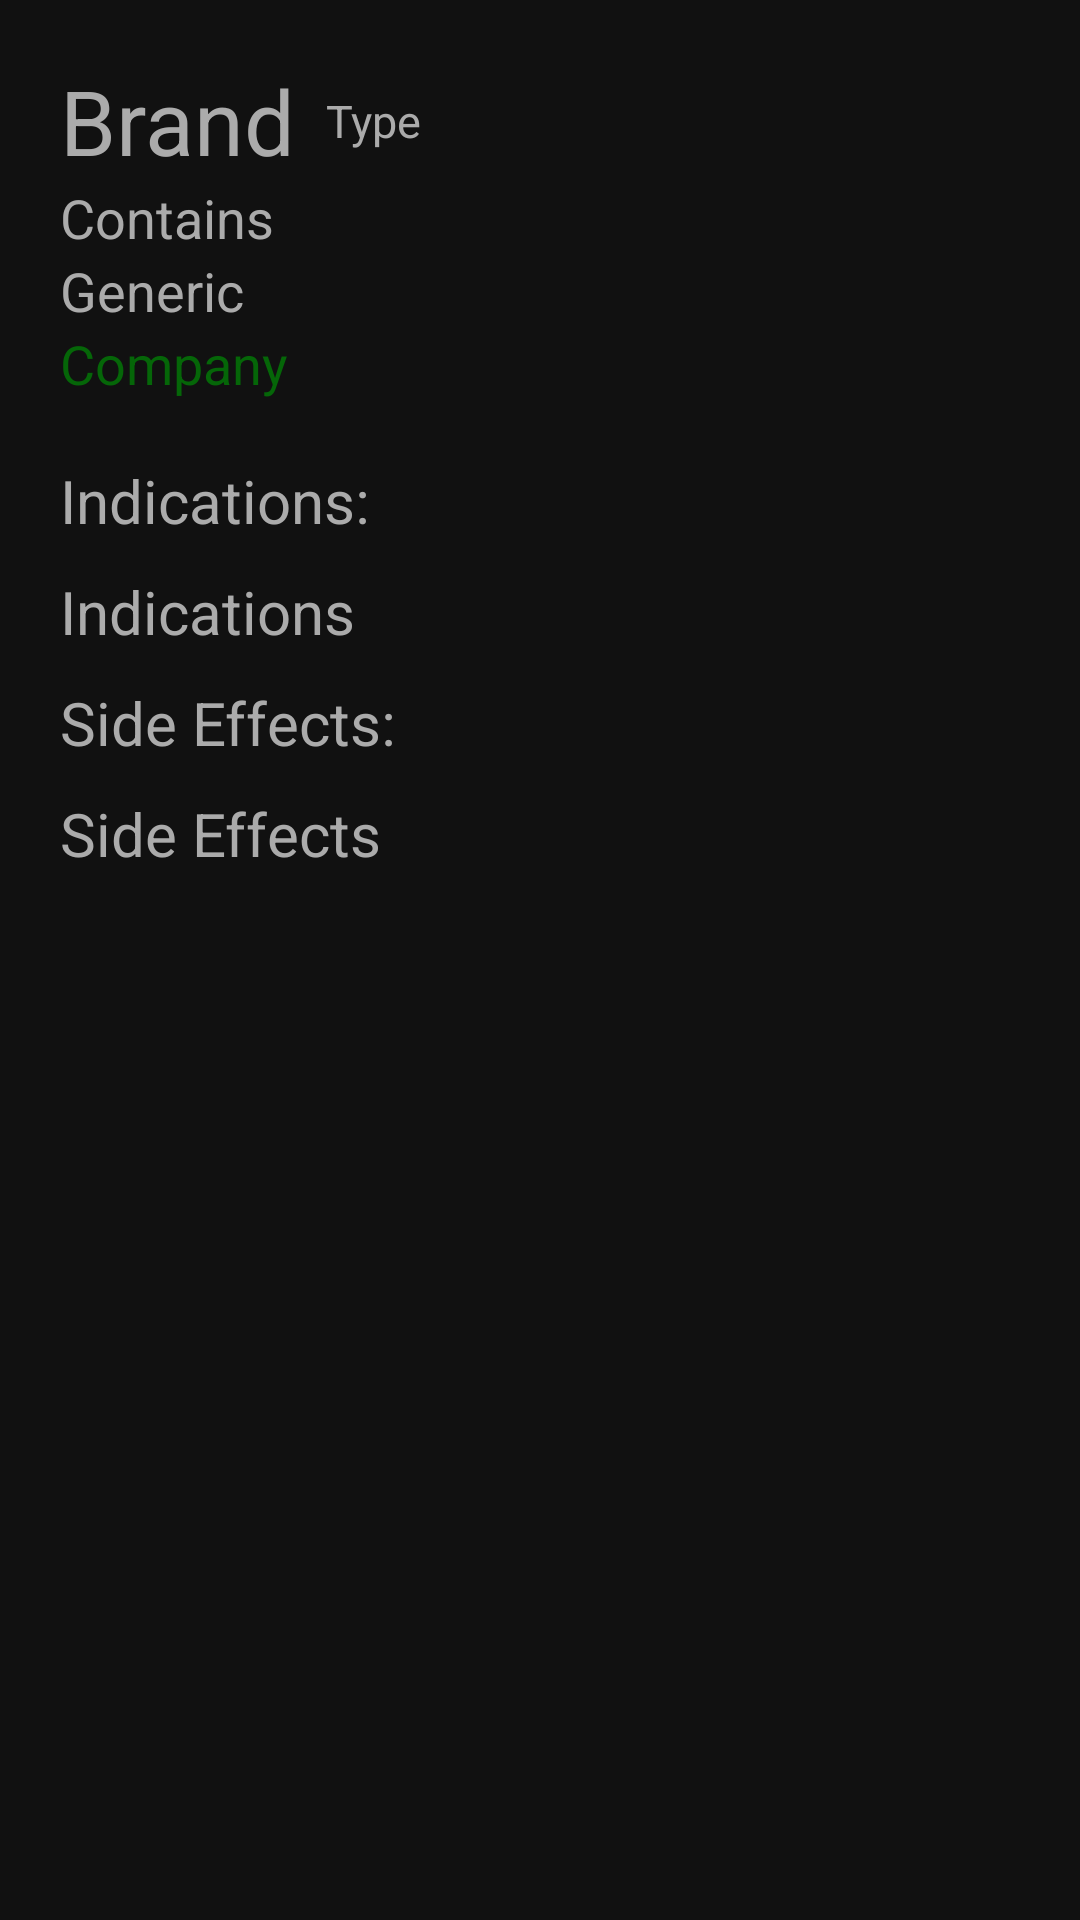

Here is an Android app screen rendered from its layout file. Give the layout XML and the strings, colors and styles it references.
<!-- AndroidManifest.xml: application theme AppTheme -->
<!-- res/layout/activity_medicine_details.xml -->
<?xml version="1.0" encoding="utf-8"?>
<ScrollView xmlns:android="http://schemas.android.com/apk/res/android"
    xmlns:app="http://schemas.android.com/apk/res-auto"
    xmlns:tools="http://schemas.android.com/tools"
    android:layout_width="match_parent"
    android:layout_height="match_parent"
    tools:context=".MedicineDetailsActivity">

    <RelativeLayout
        android:padding="20dp"
        android:layout_width="wrap_content"
        android:layout_height="wrap_content">

    <TextView
        android:id="@+id/medicineBrandName"
        android:layout_width="wrap_content"
        android:layout_height="wrap_content"
        android:text="Brand"
        android:textSize="30sp" />

    <TextView
        android:id="@+id/medicineType"
        android:layout_width="match_parent"
        android:padding="10dp"
        android:layout_height="wrap_content"
        android:layout_toRightOf="@+id/medicineBrandName"
        android:text="Type"
        android:textSize="15sp" />

    <TextView
        android:id="@+id/medicineContains"
        android:layout_width="match_parent"
        android:layout_height="wrap_content"
        android:layout_below="@+id/medicineBrandName"
        android:text="Contains"
        android:textSize="18sp" />

    <TextView
        android:id="@+id/companyName"
        android:layout_width="match_parent"
        android:layout_height="wrap_content"
        android:layout_below="@+id/medicineGenericName"
        android:textColor="#056608"
        android:text="Company"
        android:textSize="18sp" />

    <TextView
        android:id="@+id/medicineGenericName"
        android:layout_width="match_parent"
        android:layout_height="wrap_content"
        android:text="Generic"
        android:layout_below="@+id/medicineContains"
        android:textSize="18sp" />

    <TextView
        android:layout_width="match_parent"
        android:layout_height="wrap_content"
        android:id="@+id/indicationsTextView"
        android:layout_below="@+id/companyName"
        android:textAppearance="?android:attr/textAppearanceLarge"
        android:paddingTop="20dp"
        android:paddingBottom="10dp"
        android:text="Indications:"
        android:textSize="20sp"/>

    <TextView
        android:layout_width="match_parent"
        android:layout_height="wrap_content"
        android:id="@+id/medicineIndications"
        android:layout_below="@+id/indicationsTextView"
        android:text="Indications"
        android:textSize="20sp"/>

    <TextView
        android:layout_width="match_parent"
        android:layout_height="wrap_content"
        android:id="@+id/sideEffectsTextView"
        android:paddingTop="10dp"
        android:paddingBottom="10dp"
        android:layout_below="@+id/medicineIndications"
        android:text="Side Effects:"
        android:textAppearance="?android:attr/textAppearanceLarge"
        android:textSize="20sp"/>

    <TextView
        android:layout_width="match_parent"
        android:layout_height="wrap_content"
        android:id="@+id/medicineSideEffects"
        android:layout_below="@+id/sideEffectsTextView"
        android:text="Side Effects"
        android:textSize="20sp"/>


    </RelativeLayout>

</ScrollView>
<!-- resources referenced by this layout -->
<resources>
  <style name="AppTheme" parent="Theme.AppCompat.Light.DarkActionBar">
          
          <item name="colorPrimary">@color/colorPrimary</item>
          <item name="colorPrimaryDark">@color/black</item>
          <item name="colorAccent">@color/colorAccent</item>
          <item name="buttonStyle">@style/CustomButton</item>
          <item name="editTextStyle">@style/CustomEditText</item>
          <item name="android:windowBackground">#111</item>
          <item name="android:textColor">#ababab</item>
          <item name="android:itemBackground">#111</item>
          <item name="alertDialogStyle">@style/AlertDialogStyle</item>
      </style>
  <color name="colorPrimary">#111</color>
  <color name="black">#000</color>
  <color name="colorAccent">#005748</color>
  <style name="CustomButton" parent="Widget.AppCompat.Button">
          <item name="android:background">@drawable/custom_button2</item>
          <item name="android:textColor">#FFF</item>
          <item name="android:textStyle">bold</item>
      </style>
  <style name="CustomEditText" parent="Widget.AppCompat.EditText">
          <item name="android:background">@drawable/edit_text_default</item>
          <item name="android:textColor">#FFF</item>
          <item name="android:textColorHint">#A0A0A0</item>
      </style>
  <style name="AlertDialogStyle" parent="Theme.AppCompat.Light.Dialog">
          <item name="android:windowMinWidthMajor">900dp</item>
          <item name="windowFixedWidthMinor">900dp</item>
          <item name="android:textColor">@color/darkGreen</item>
          <item name="android:textColorPrimary">@color/black</item>
      </style>
  <!-- drawable custom_button2 (drawable) -->
  <?xml version="1.0" encoding="utf-8"?>
  <selector xmlns:android="http://schemas.android.com/apk/res/android">
      <item
          android:state_pressed="true"
          android:drawable="@drawable/button_pressed2"/>
      <item
          android:state_pressed="false"
          android:drawable="@drawable/button_default2"/>
  </selector>
  <!-- drawable edit_text_default (drawable) -->
  <?xml version="1.0" encoding="utf-8"?>
  <shape xmlns:android="http://schemas.android.com/apk/res/android"
      android:shape="rectangle">
      <gradient
          android:angle="90"
          android:endColor="#3a3a3a"
          android:startColor="#3a3a3a" />
      <padding
          android:top="15dp"
          android:right="15dp"
          android:bottom="15dp"
          android:left="15dp"
          />
      <corners android:radius="20dp"/>
  
  </shape>
  <color name="darkGreen">#015120</color>
  <!-- drawable button_pressed2 (drawable) -->
  <?xml version="1.0" encoding="utf-8"?>
  <shape xmlns:android="http://schemas.android.com/apk/res/android"
      android:shape="rectangle">
      <gradient
          android:angle="90"
          android:endColor="#0a0"
          android:startColor="#0a0" />
      <padding
          android:top="7dp"
          android:right="7dp"
          android:bottom="7dp"
          android:left="7dp"
          />
      <corners android:radius="50dp"/>
  
  
  </shape>
  <!-- drawable button_default2 (drawable) -->
  <?xml version="1.0" encoding="utf-8"?>
  <shape xmlns:android="http://schemas.android.com/apk/res/android"
      android:shape="rectangle">
      <gradient
          android:angle="90"
          android:startColor="@color/darkGreen2"
          android:endColor="@color/darkGreen2" />
      <padding
          android:top="7dp"
          android:right="7dp"
          android:bottom="7dp"
          android:left="7dp"
          />
      <corners android:radius="50dp"/>
  
  </shape>
  <color name="darkGreen2">#005333 </color>
</resources>
